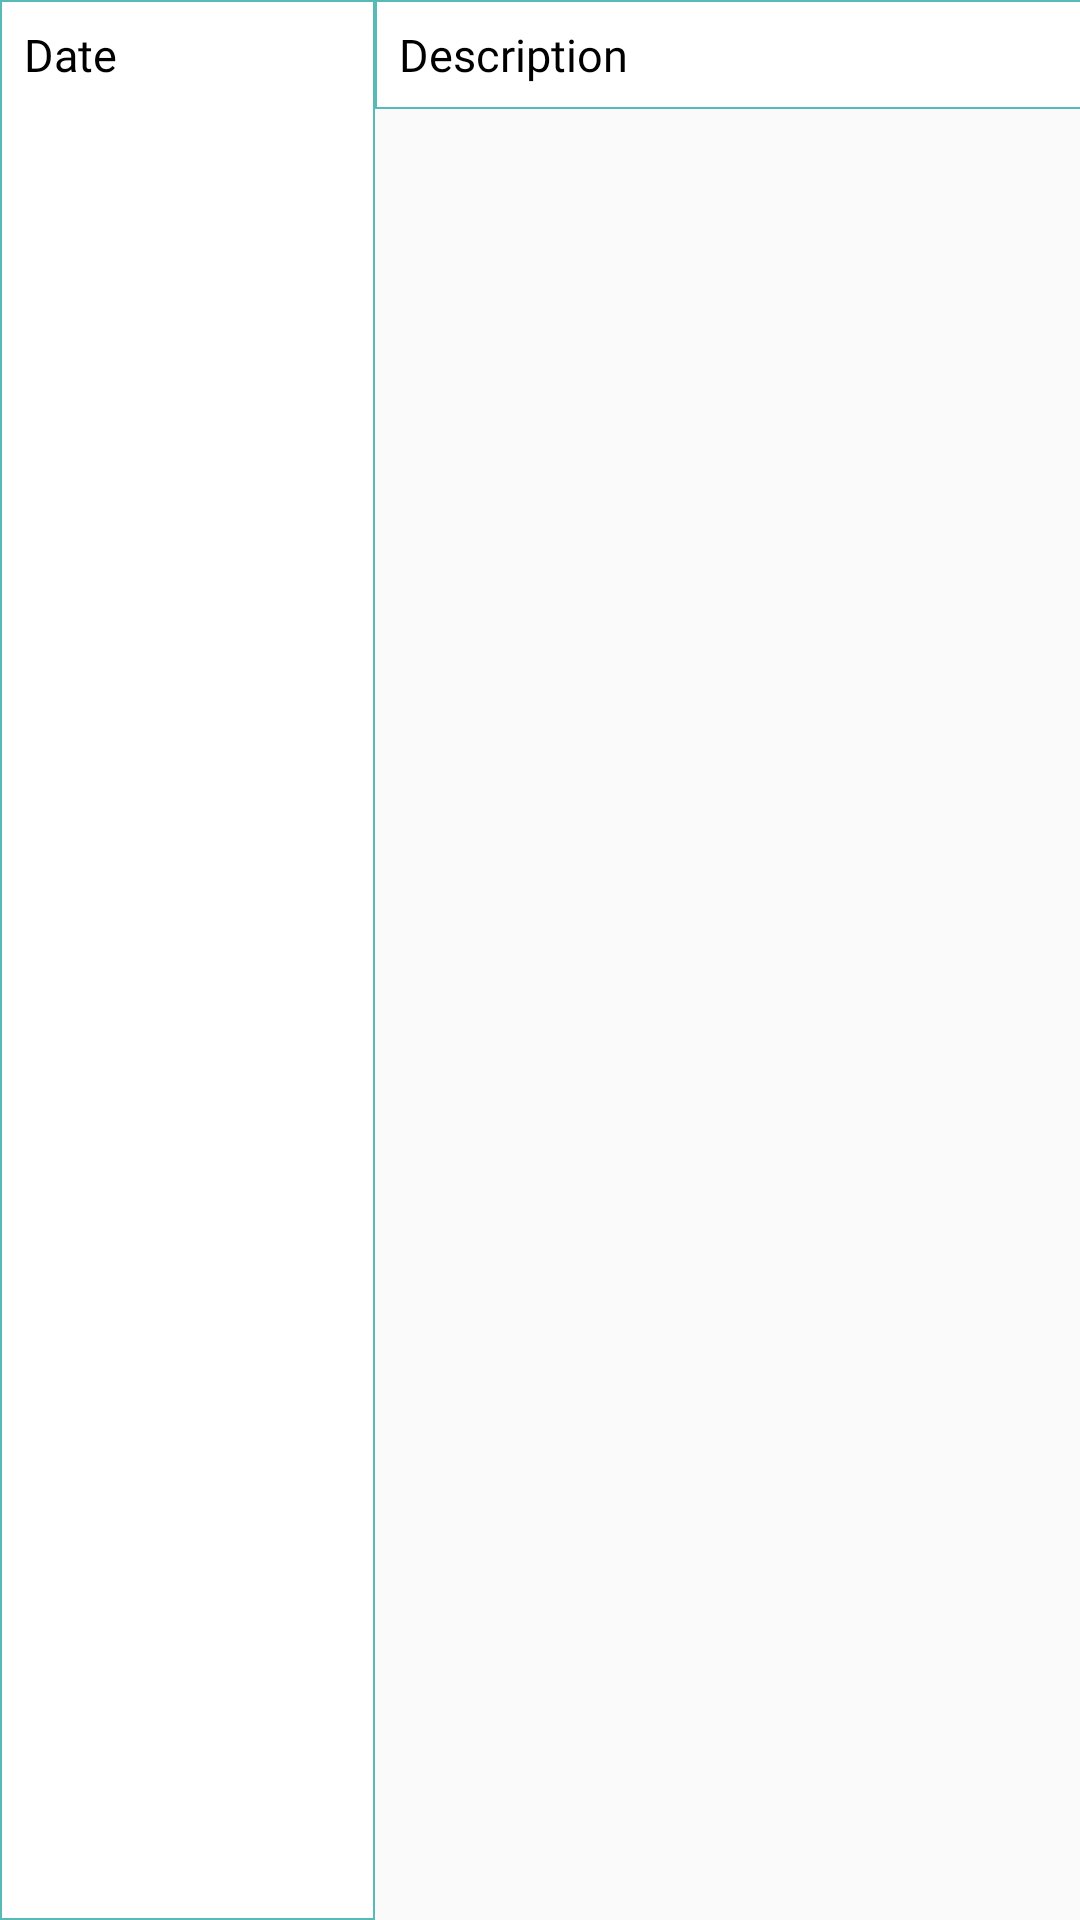

Layout XML and referenced resources for this Android screen:
<!-- AndroidManifest.xml: application theme AppTheme -->
<!-- res/layout/statement_list.xml -->
<?xml version="1.0" encoding="utf-8"?>
<LinearLayout xmlns:android="http://schemas.android.com/apk/res/android"
    android:layout_width="wrap_content"
    android:layout_height="wrap_content"
    android:orientation="horizontal">

    <TextView
        android:id="@+id/sttDate"
        android:layout_width="125dp"
        android:layout_height="match_parent"
        android:layout_gravity="center_horizontal"
        android:fontFamily="@font/avenirltstd_light"
        android:textColor="@android:color/black"
        android:background="@drawable/table_content_cell_bg"
        android:text="@string/date"
        android:textSize="15sp" />

    <TextView
        android:id="@+id/sttDesc"
        android:layout_width="260dp"
        android:layout_height="wrap_content"
        android:layout_gravity="top"
        android:fontFamily="@font/avenirltstd_light"
        android:textColor="@android:color/black"
        android:background="@drawable/table_content_cell_bg"
        android:text="@string/description"
        android:textSize="15sp" />

    <TextView
        android:id="@+id/sttDebit"
        android:layout_width="124dp"
        android:layout_height="match_parent"
        android:layout_gravity="top"
        android:background="@drawable/table_content_cell_bg"
        android:fontFamily="@font/avenirltstd_light"
        android:textColor="@android:color/black"
        android:text="@string/debit_amount"
        android:textSize="15sp" />

    <TextView
        android:id="@+id/sttCredit"
        android:layout_width="156dp"
        android:layout_height="match_parent"
        android:layout_gravity="top"
        android:background="@drawable/table_content_cell_bg"
        android:text="@string/payments"
        android:fontFamily="@font/avenirltstd_light"
        android:textColor="@android:color/black"
        android:textSize="15sp" />

    <TextView
        android:id="@+id/sttBalance"
        android:layout_width="156dp"
        android:layout_height="match_parent"
        android:layout_gravity="top"
        android:background="@drawable/table_content_cell_bg"
        android:text="@string/balance"
        android:fontFamily="@font/avenirltstd_light"
        android:textColor="@android:color/black"
        android:textSize="15sp" />

</LinearLayout>
<!-- resources referenced by this layout -->
<resources>
  <!-- drawable table_content_cell_bg (drawable) -->
  <?xml version="1.0" encoding="utf-8"?>
  <shape xmlns:android="http://schemas.android.com/apk/res/android"
      android:shape="rectangle">
      <padding
          android:left="8dp"
          android:top="8dp"
          android:right="8dp"
          android:bottom="8dp" />
      <corners android:radius="0dp" />
      <solid android:color="@color/White" />
      <stroke
          android:width="0.6dp"
          android:color="@color/backgroundcolor" />
  </shape>
  <string name="balance">Balance</string>
  <string name="date">Date</string>
  <string name="debit_amount">Debit</string>
  <string name="description">Description</string>
  <string name="payments">Payment: KSH </string>
  <style name="AppTheme" parent="Theme.AppCompat.Light.NoActionBar">
          
          <item name="colorPrimary">@color/colorPrimary</item>
          <item name="colorPrimaryDark">@color/colorPrimaryDark</item>
          <item name="colorAccent">@color/colorAccent</item>
          <item name="android:windowAnimationStyle">@style/AppAnimationSlider</item>
      </style>
  <color name="White">#FFFFFF</color>
  <color name="backgroundcolor">#57BAB7</color>
  <color name="colorPrimary">#57BAB7</color>
  <color name="colorPrimaryDark">#57BAB7</color>
  <color name="colorAccent">#8FE2DC</color>
  <style name="AppAnimationSlider" parent="@android:style/Animation.Activity">
          <item name="android:activityOpenEnterAnimation">@anim/slide_in_right</item>
          <item name="android:activityOpenExitAnimation">@anim/slide_out_left</item>
          <item name="android:activityCloseEnterAnimation">@anim/slide_in_left</item>
          <item name="android:activityCloseExitAnimation">@anim/slide_out_right</item>
      </style>
</resources>
